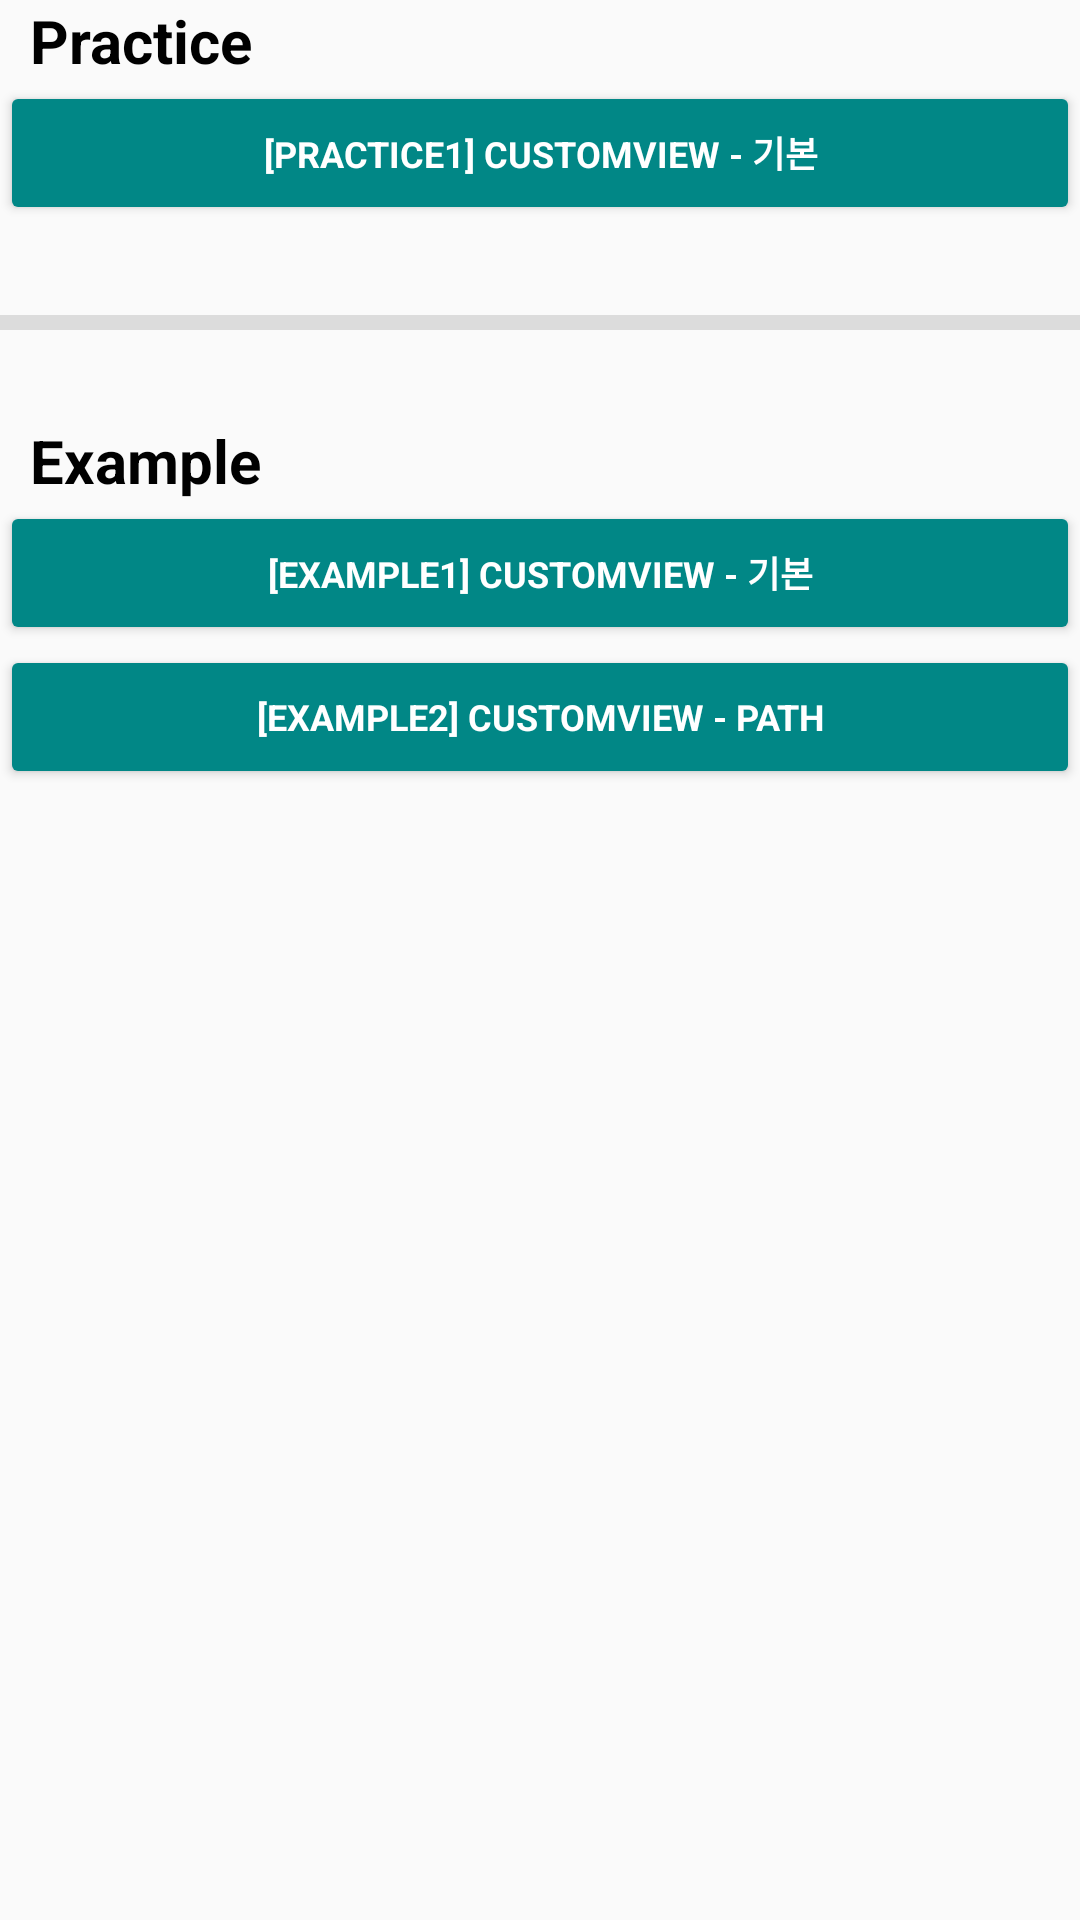

The Android layout XML behind this screen, and the referenced resources:
<!-- AndroidManifest.xml: application theme Theme.2022MobileProgramming -->
<!-- res/layout/activity_week7.xml -->
<?xml version="1.0" encoding="utf-8"?>
<ScrollView xmlns:android="http://schemas.android.com/apk/res/android"
    xmlns:app="http://schemas.android.com/apk/res-auto"
    xmlns:tools="http://schemas.android.com/tools"
    android:layout_width="match_parent"
    android:layout_height="match_parent">
    <LinearLayout
        android:layout_width="match_parent"
        android:layout_height="wrap_content"
        android:orientation="vertical">

        <TextView
            style="@style/tv_title"
            android:layout_width="wrap_content"
            android:layout_height="wrap_content"
            android:layout_marginHorizontal="10dp"
            android:text="Practice" />

        <Button
            android:id="@+id/week7_prac1_btn"
            style="@style/tv_btn"
            android:layout_width="match_parent"
            android:layout_height="wrap_content"
            android:text="[practice1] CustomView - 기본" />

        <View
            android:layout_width="match_parent"
            android:layout_height="5dp"
            android:layout_marginVertical="30dp"
            android:background="@color/light_gray" />

        <TextView
            android:layout_width="wrap_content"
            android:layout_height="wrap_content"
            android:text="Example"
            style="@style/tv_title"
            android:layout_marginHorizontal="10dp"/>

        <Button
            android:id="@+id/week7_exam1_btn"
            style="@style/tv_btn"
            android:layout_width="match_parent"
            android:layout_height="wrap_content"
            android:text="[example1] CustomView - 기본" />
        <Button
            android:id="@+id/week7_exam2_btn"
            style="@style/tv_btn"
            android:layout_width="match_parent"
            android:layout_height="wrap_content"
            android:text="[example2] CustomView - path" />
    </LinearLayout>
</ScrollView>
<!-- resources referenced by this layout -->
<resources>
  <color name="light_gray">#DCDCDC</color>
  <style name="tv_btn" parent="TextAppearance.AppCompat">
          <item name="android:textSize">12dp</item>
          <item name="android:textStyle">bold</item>
          <item name="android:textColor">@color/white</item>
          <item name="android:backgroundTint">@color/teal_700</item>
      </style>
  <style name="tv_title" parent="TextAppearance.AppCompat">
          <item name="android:textSize">20dp</item>
          <item name="android:textStyle">bold</item>
          <item name="android:textColor">@color/black</item>
      </style>
  <style name="Theme.2022MobileProgramming" parent="Theme.AppCompat.DayNight">
          
          <item name="colorPrimary">@color/teal_200</item>
          <item name="colorPrimaryVariant">@color/teal_700</item>
          <item name="colorOnPrimary">@color/white</item>
          
          <item name="colorSecondary">@color/teal_200</item>
          <item name="colorSecondaryVariant">@color/teal_700</item>
          <item name="colorOnSecondary">@color/black</item>
          
          <item name="android:statusBarColor" tools:targetApi="l">?attr/colorSecondaryVariant</item>
          
      </style>
  <color name="white">#FFFFFFFF</color>
  <color name="teal_700">#FF018786</color>
  <color name="black">#FF000000</color>
  <color name="teal_200">#FF03DAC5</color>
</resources>
